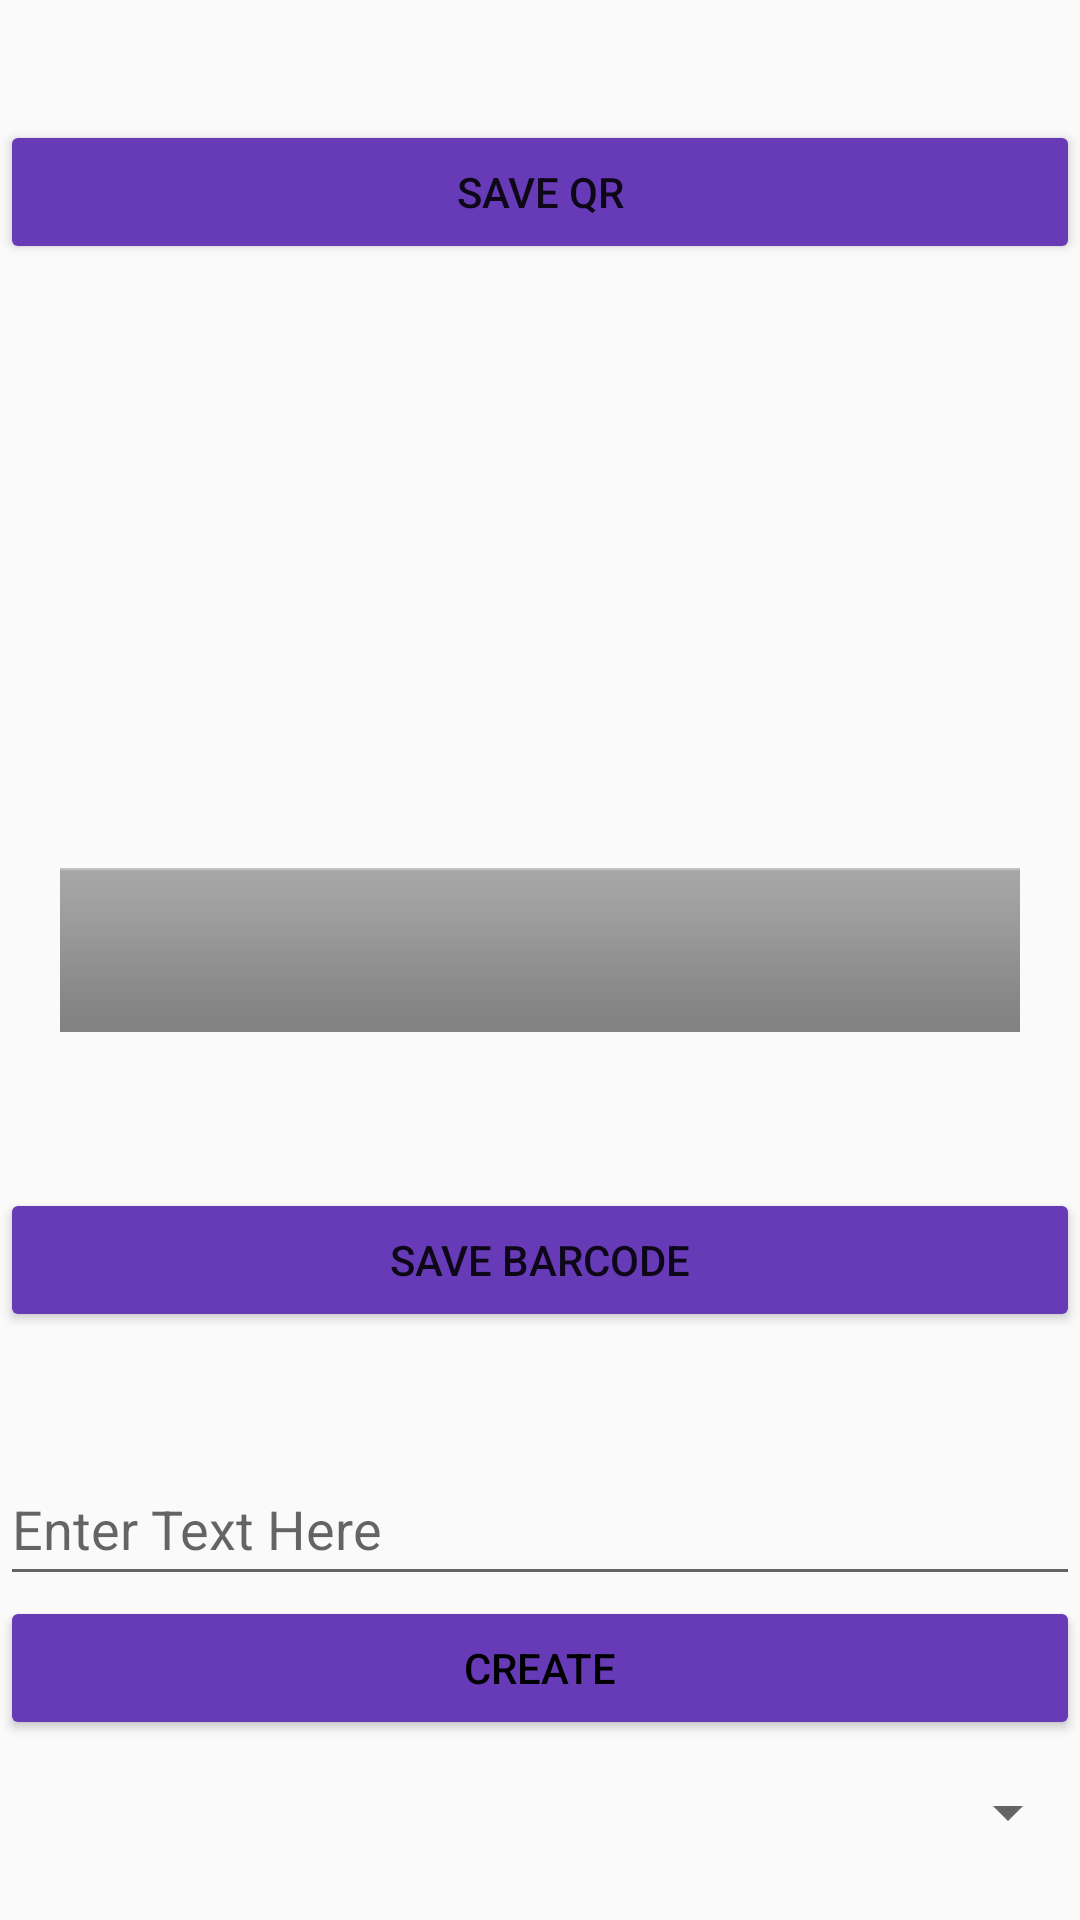

Layout XML and referenced resources for this Android screen:
<!-- AndroidManifest.xml: application theme Theme.Decomplier2 -->
<!-- res/layout/fragment_create.xml -->
<?xml version="1.0" encoding="utf-8"?>
<androidx.constraintlayout.widget.ConstraintLayout xmlns:android="http://schemas.android.com/apk/res/android" xmlns:app="http://schemas.android.com/apk/res-auto" xmlns:aapt="http://schemas.android.com/aapt"
    xmlns:tools="http://schemas.android.com/tools"
    android:id="@+id/barcodeSpinner" android:layout_width="match_parent" android:layout_height="match_parent">

    <Button
        android:id="@+id/encodeButton"
        android:layout_width="match_parent"
        android:layout_height="wrap_content"
        android:backgroundTint="#673ab7"
        android:text="CREATE"
        android:textColor="#000000"
        app:layout_constraintStart_toStartOf="parent"
        app:layout_constraintTop_toBottomOf="@+id/inputText" />

    <EditText
        android:id="@+id/inputText"
        android:layout_width="match_parent"
        android:layout_height="wrap_content"
        android:ems="10"
        android:hint="Enter Text Here"
        android:inputType="textPersonName"
        android:minHeight="48dp"
        app:layout_constraintBottom_toTopOf="@+id/encodeButton"
        app:layout_constraintStart_toStartOf="parent" />

    <ImageView
        android:id="@+id/BarcodeImage"
        android:layout_width="match_parent"
        android:layout_height="wrap_content"
        android:layout_marginBottom="236dp"
        app:layout_constraintBottom_toTopOf="@+id/spinner"
        app:layout_constraintEnd_toEndOf="parent"
        app:layout_constraintStart_toStartOf="parent"
        app:srcCompat="@android:drawable/bottom_bar" />

    <ImageView
        android:id="@+id/QRImage"
        android:layout_width="200dp"
        android:layout_height="200dp"
        android:layout_marginStart="104dp"
        android:layout_marginTop="112dp"
        android:layout_marginEnd="107dp"
        android:layout_marginBottom="69dp"
        app:layout_constraintBottom_toTopOf="@+id/BarcodeImage"
        app:layout_constraintEnd_toEndOf="parent"
        app:layout_constraintStart_toStartOf="parent"
        app:layout_constraintTop_toTopOf="parent"
        app:srcCompat="@drawable/ic_launcher_foreground" />

    <Button
        android:id="@+id/saveQRImageButton"
        android:layout_width="match_parent"
        android:layout_height="wrap_content"
        android:layout_marginTop="40dp"
        android:backgroundTint="#673ab7"
        android:text="SAVE QR"
        app:layout_constraintEnd_toEndOf="parent"
        app:layout_constraintStart_toStartOf="parent"
        app:layout_constraintTop_toTopOf="parent" />

    <Button
        android:id="@+id/saveBarcodeButton"
        android:layout_width="match_parent"
        android:layout_height="wrap_content"
        android:layout_marginTop="52dp"
        android:layout_marginBottom="40dp"
        android:backgroundTint="#673ab7"
        android:text="SAVE BARCODE"
        app:layout_constraintBottom_toTopOf="@+id/inputText"
        app:layout_constraintEnd_toEndOf="parent"
        app:layout_constraintStart_toStartOf="parent"
        app:layout_constraintTop_toBottomOf="@+id/BarcodeImage" />

    <Spinner
        android:id="@+id/spinner"
        android:layout_width="match_parent"
        android:layout_height="wrap_content"
        android:layout_marginBottom="12dp"
        android:minHeight="48dp"
        app:layout_constraintBottom_toBottomOf="parent"
        app:layout_constraintEnd_toEndOf="parent"
        app:layout_constraintStart_toStartOf="parent"
        app:layout_constraintTop_toBottomOf="@+id/encodeButton"
        tools:ignore="SpeakableTextPresentCheck" />
</androidx.constraintlayout.widget.ConstraintLayout>
<!-- resources referenced by this layout -->
<resources>
  <style name="Theme.Decomplier2" parent="Theme.AppCompat.Light.NoActionBar">
          
          <item name="colorPrimary">@color/purple_500</item>
          <item name="colorPrimaryVariant">@color/purple_700</item>
          <item name="colorOnPrimary">@color/white</item>
          
          <item name="colorSecondary">@color/teal_200</item>
          <item name="colorSecondaryVariant">@color/teal_700</item>
          <item name="colorOnSecondary">@color/black</item>
          
          <item name="android:statusBarColor" tools:targetApi="l">?attr/colorPrimaryVariant</item>
          
      </style>
  <!-- not gathered from this repository: default colours our renderer supplied (Android Studio template values) -->
  <color name="purple_500">#FF6200EE</color>
  <color name="purple_700">#FF3700B3</color>
  <color name="teal_200">#FF03DAC5</color>
  <color name="teal_700">#FF018786</color>
  <color name="black">#FF000000</color>
  <color name="white">#FFFFFFFF</color>
</resources>
